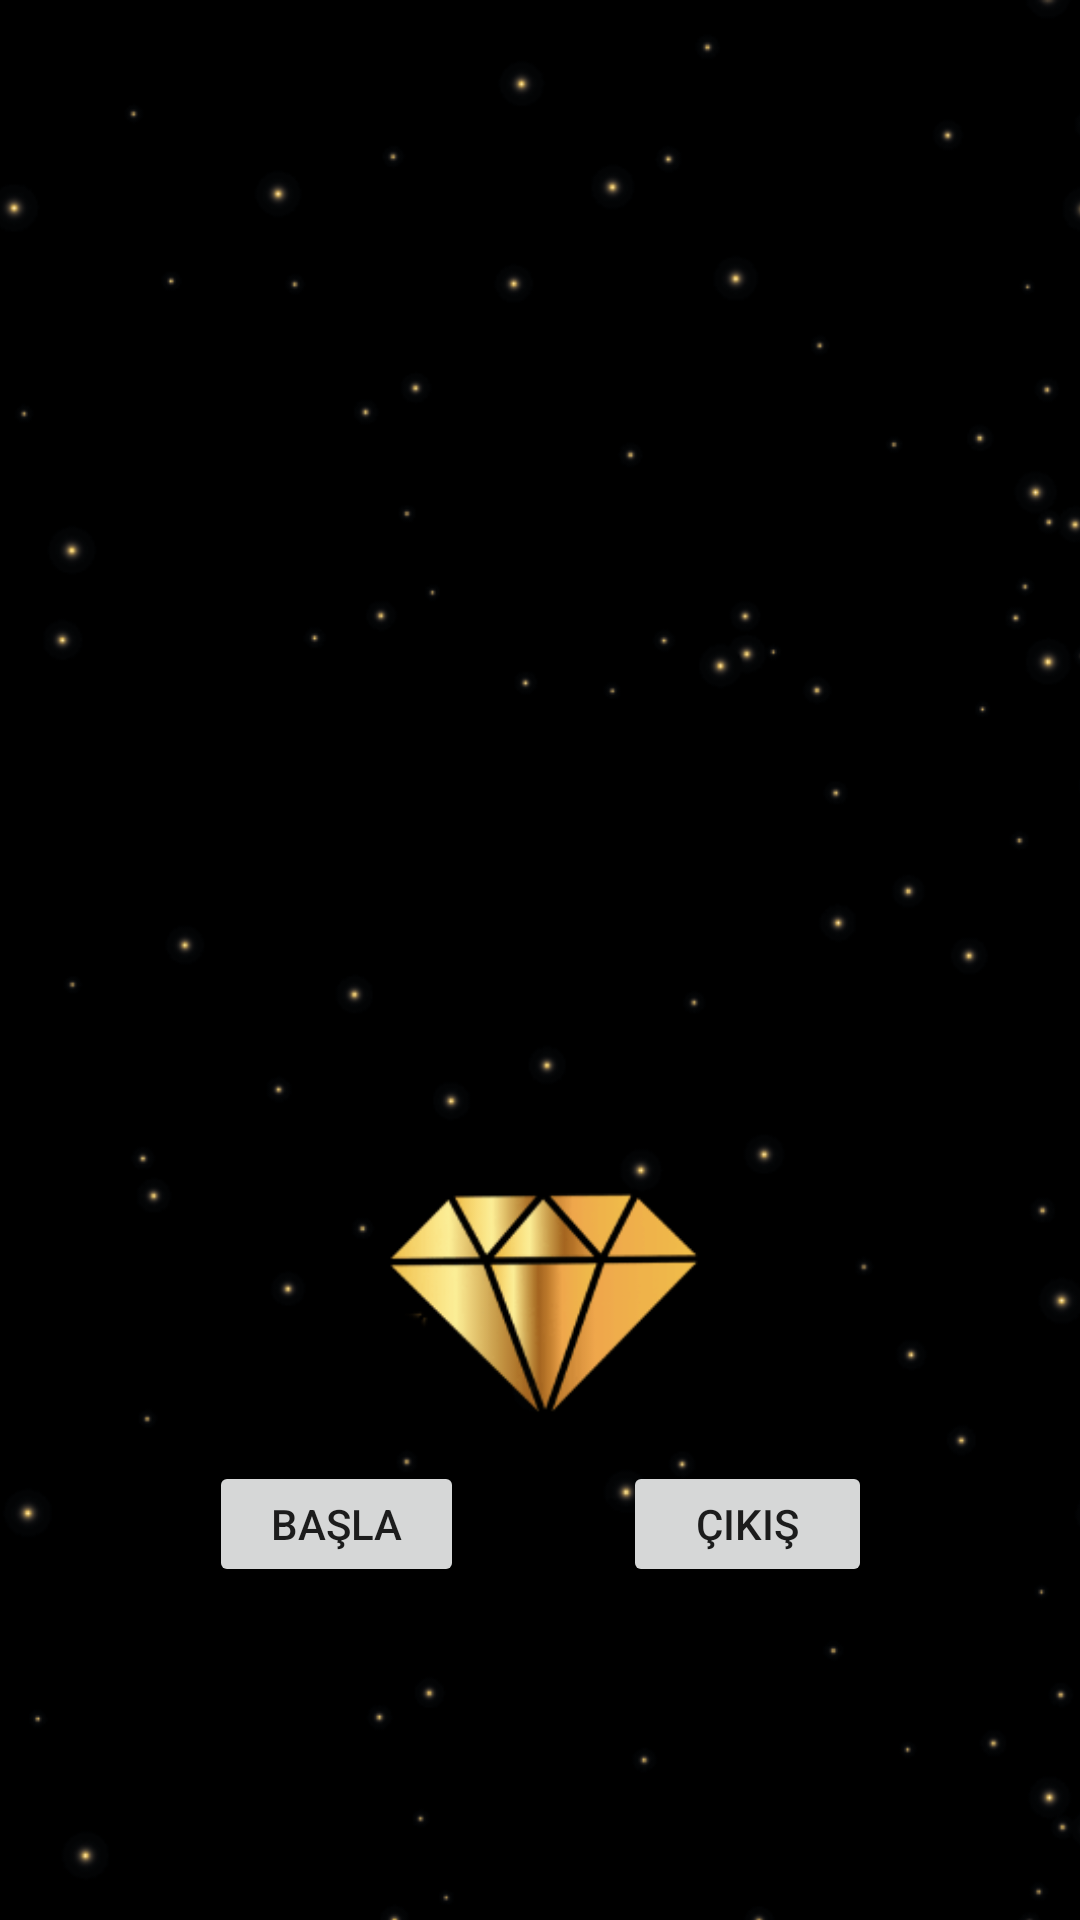

Produce the Android XML layout that renders to this screen, including the resource entries it uses.
<!-- AndroidManifest.xml: application theme Theme.Kalpoyunu -->
<!-- res/layout/activity_main.xml -->
<?xml version="1.0" encoding="utf-8"?>
<androidx.constraintlayout.widget.ConstraintLayout xmlns:android="http://schemas.android.com/apk/res/android"
    xmlns:app="http://schemas.android.com/apk/res-auto"
    xmlns:tools="http://schemas.android.com/tools"
    android:layout_width="wrap_content"
    android:layout_height="wrap_content">

    <Button
        android:id="@+id/buton2"
        android:layout_width="85dp"
        android:layout_height="42dp"
        android:layout_marginStart="92dp"
        android:layout_marginEnd="53dp"
        android:onClick="Basla"
        android:text="Başla"
        android:textAlignment="center"
        app:layout_constraintBaseline_toBaselineOf="@+id/buton"
        app:layout_constraintEnd_toStartOf="@+id/buton"
        app:layout_constraintStart_toStartOf="parent"
        tools:ignore="TouchTargetSizeCheck" />

    <Button
        android:id="@+id/buton"
        android:layout_width="83dp"
        android:layout_height="42dp"
        android:layout_marginEnd="92dp"
        android:layout_marginBottom="111dp"
        android:onClick="cıkıs"
        android:text="çıkış"
        android:textAlignment="center"
        app:layout_constraintBottom_toBottomOf="parent"
        app:layout_constraintEnd_toEndOf="parent"
        app:layout_constraintStart_toEndOf="@+id/buton2"
        tools:ignore="TouchTargetSizeCheck" />

    <ImageView
        android:id="@+id/imageView49"
        android:layout_width="648dp"
        android:layout_height="871dp"
        app:layout_constraintBaseline_toBaselineOf="parent"
        app:layout_constraintEnd_toEndOf="parent"
        app:layout_constraintHorizontal_bias="0.501"
        app:layout_constraintStart_toStartOf="parent"
        app:srcCompat="@drawable/foto" />

</androidx.constraintlayout.widget.ConstraintLayout>
<!-- resources referenced by this layout -->
<resources>
  <!-- drawable foto: png bitmap (drawable, 24843 bytes) -->
  <style name="Theme.Kalpoyunu" parent="Theme.MaterialComponents.DayNight.DarkActionBar">
          
          <item name="colorPrimary">@color/purple_500</item>
          <item name="colorPrimaryVariant">@color/purple_700</item>
          <item name="colorOnPrimary">@color/white</item>
          
          <item name="colorSecondary">@color/teal_200</item>
          <item name="colorSecondaryVariant">@color/teal_700</item>
          <item name="colorOnSecondary">@color/black</item>
          
          <item name="android:statusBarColor" tools:targetApi="l">?attr/colorPrimaryVariant</item>
          
      </style>
  <!-- not gathered from this repository: default colours our renderer supplied (Android Studio template values) -->
  <color name="purple_500">#FF6200EE</color>
  <color name="purple_700">#FF3700B3</color>
  <color name="teal_200">#FF03DAC5</color>
  <color name="teal_700">#FF018786</color>
  <color name="black">#FF000000</color>
  <color name="white">#FFFFFFFF</color>
</resources>
